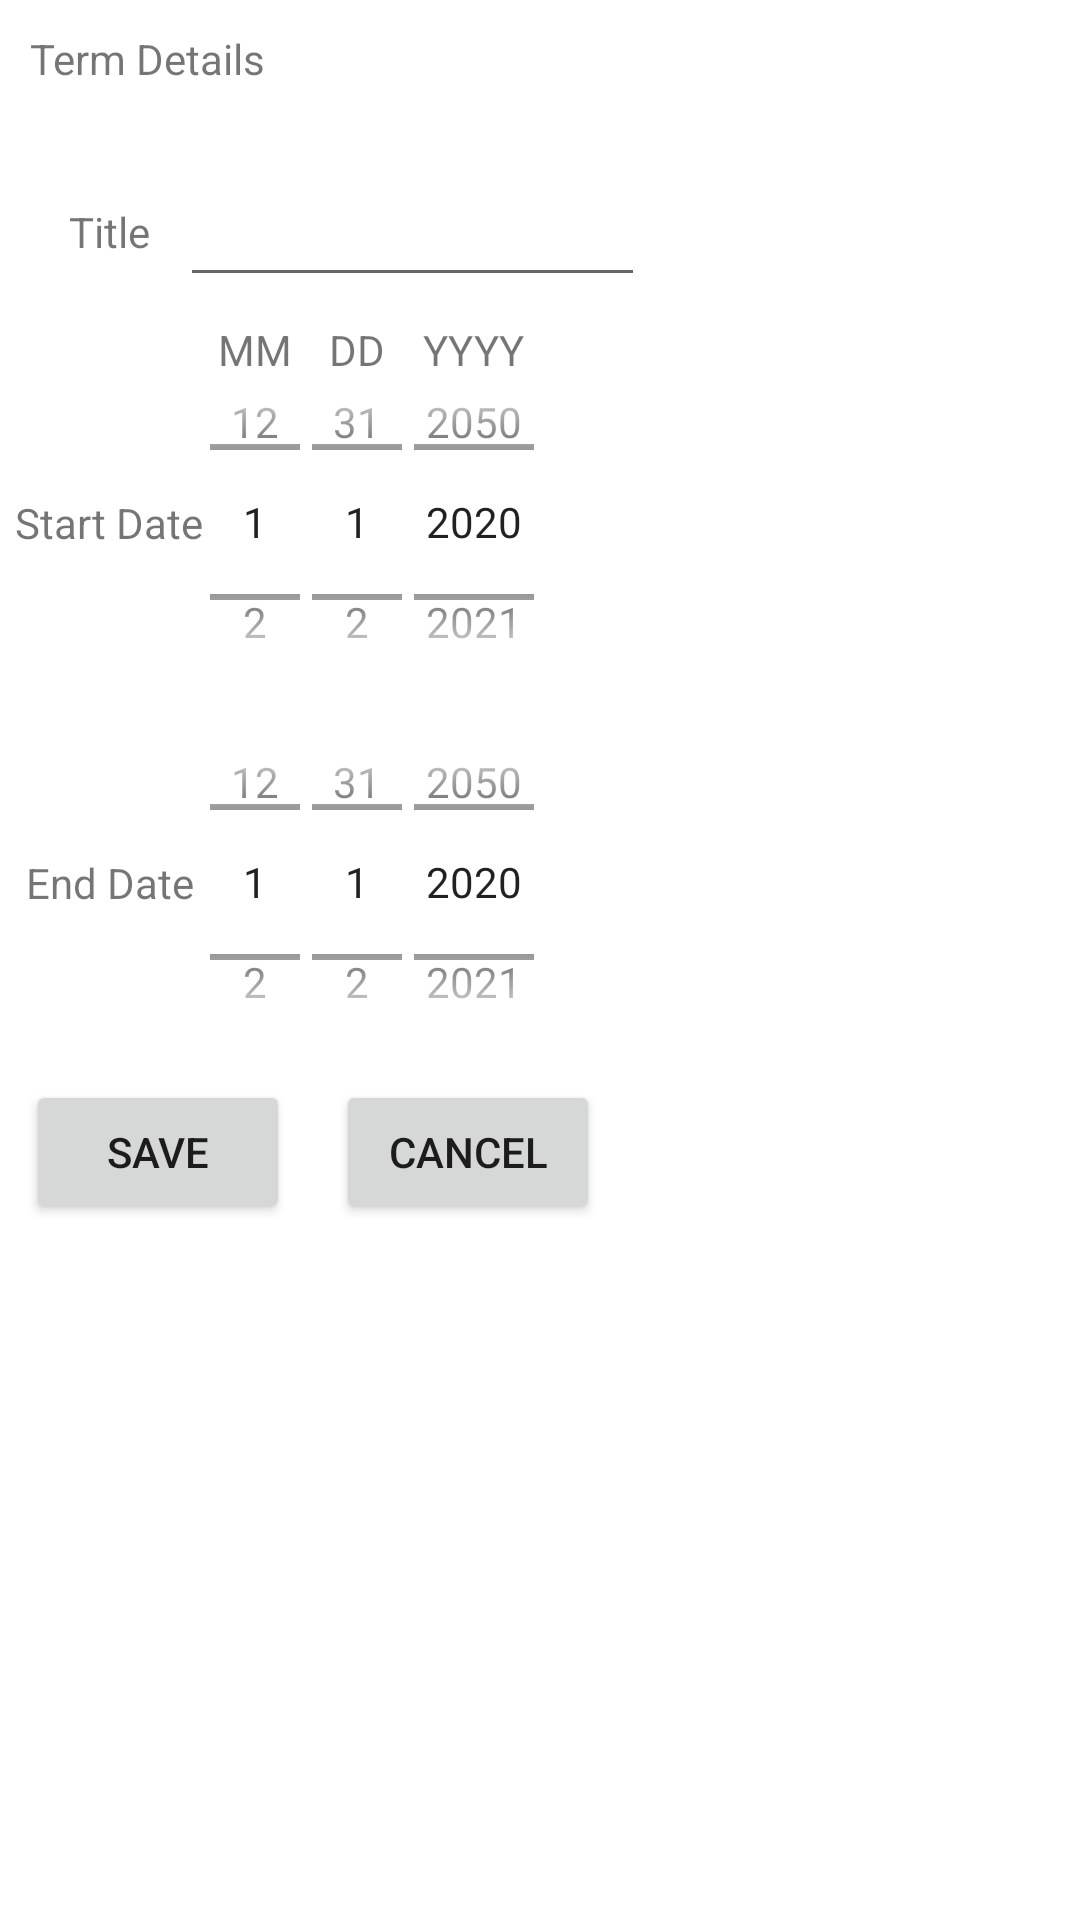

This screen was rendered from an Android layout file. Write that file and the resources it references.
<!-- AndroidManifest.xml: application theme Theme.MyEDU -->
<!-- res/layout/fragment_add_term.xml -->
<?xml version="1.0" encoding="utf-8"?>

<FrameLayout xmlns:android="http://schemas.android.com/apk/res/android"
    xmlns:tools="http://schemas.android.com/tools"
    android:layout_width="match_parent"
    android:layout_height="match_parent"
    xmlns:app="http://schemas.android.com/apk/res-auto"
    tools:context=".AddTermView">

    <ScrollView
        android:layout_width="match_parent"
        android:layout_height="match_parent">

        <androidx.constraintlayout.widget.ConstraintLayout
            android:layout_width="match_parent"
            android:layout_height="wrap_content">

            <Button
                android:id="@+id/addTermSaveButton"
                android:layout_width="wrap_content"
                android:layout_height="wrap_content"
                android:layout_marginTop="16dp"
                android:onClick="onTermSaveButtonClick"
                android:text="@string/save"
                app:layout_constraintStart_toStartOf="@+id/endDateLabel"
                app:layout_constraintTop_toBottomOf="@+id/addTermEndMonthPicker" />

            <Button
                android:id="@+id/addTermCancelButton"
                android:layout_width="wrap_content"
                android:layout_height="wrap_content"
                android:onClick="onTermCancelButtonClick"
                android:text="@string/cancel"
                app:layout_constraintEnd_toEndOf="@+id/addTermTitleText"
                app:layout_constraintStart_toEndOf="@+id/addTermSaveButton"
                app:layout_constraintTop_toTopOf="@+id/addTermSaveButton" />

            <EditText
                android:id="@+id/addTermTitleText"
                android:layout_width="155dp"
                android:layout_height="44dp"
                android:layout_marginStart="60dp"
                android:layout_marginTop="55dp"
                android:ems="10"
                android:inputType="textPersonName"
                app:layout_constraintStart_toStartOf="parent"
                app:layout_constraintTop_toTopOf="parent" />

            <NumberPicker
                android:id="@+id/addTermEndMonthPicker"
                android:layout_width="30dp"
                android:layout_height="100dp"
                android:layout_marginTop="20dp"
                app:layout_constraintStart_toStartOf="@+id/addTermStartMonthPicker"
                app:layout_constraintTop_toBottomOf="@+id/addTermStartMonthPicker"
                tools:maxValue="12"
                tools:minValue="1" />

            <NumberPicker
                android:id="@+id/addTermEndDayPicker"
                android:layout_width="30dp"
                android:layout_height="100dp"
                android:layout_marginStart="4dp"
                app:layout_constraintStart_toEndOf="@+id/addTermEndMonthPicker"
                app:layout_constraintTop_toTopOf="@+id/addTermEndMonthPicker"
                tools:maxValue="31"
                tools:minValue="1" />

            <NumberPicker
                android:id="@+id/addTermEndYearPicker"
                android:layout_width="40dp"
                android:layout_height="100dp"
                android:layout_marginStart="4dp"
                app:layout_constraintStart_toEndOf="@+id/addTermEndDayPicker"
                app:layout_constraintTop_toTopOf="@+id/addTermEndMonthPicker"
                tools:maxValue="2050"
                tools:minValue="2020" />

            <NumberPicker
                android:id="@+id/addTermStartYearPicker"
                android:layout_width="40dp"
                android:layout_height="100dp"
                android:layout_marginStart="4dp"
                app:layout_constraintStart_toEndOf="@+id/addTermStartDayPicker"
                app:layout_constraintTop_toTopOf="@+id/addTermStartDayPicker"
                tools:maxValue="2050"
                tools:minValue="2020" />

            <NumberPicker
                android:id="@+id/addTermStartDayPicker"
                android:layout_width="30dp"
                android:layout_height="100dp"
                android:layout_marginStart="4dp"
                app:layout_constraintStart_toEndOf="@+id/addTermStartMonthPicker"
                app:layout_constraintTop_toTopOf="@+id/addTermStartMonthPicker"
                tools:maxValue="31"
                tools:minValue="1" />

            <NumberPicker
                android:id="@+id/addTermStartMonthPicker"
                android:layout_width="30dp"
                android:layout_height="100dp"
                android:layout_marginStart="10dp"
                android:layout_marginTop="25dp"
                app:layout_constraintStart_toStartOf="@+id/addTermTitleText"
                app:layout_constraintTop_toBottomOf="@+id/addTermTitleText"
                tools:maxValue="12"
                tools:minValue="1" />

            <TextView
                android:id="@+id/endDateLabel"
                android:layout_width="wrap_content"
                android:layout_height="wrap_content"
                android:text="@string/endDateLabel"
                app:layout_constraintBottom_toBottomOf="@+id/addTermEndMonthPicker"
                app:layout_constraintEnd_toEndOf="@+id/startDateLabel"
                app:layout_constraintStart_toStartOf="@+id/startDateLabel"
                app:layout_constraintTop_toTopOf="@+id/addTermEndMonthPicker" />

            <TextView
                android:id="@+id/nameLabel"
                android:layout_width="wrap_content"
                android:layout_height="wrap_content"
                android:layout_marginEnd="10dp"
                android:text="@string/termTitleLabel"
                app:layout_constraintBottom_toBottomOf="@+id/addTermTitleText"
                app:layout_constraintEnd_toStartOf="@+id/addTermTitleText"
                app:layout_constraintTop_toTopOf="@+id/addTermTitleText" />

            <TextView
                android:id="@+id/startDateLabel"
                android:layout_width="wrap_content"
                android:layout_height="wrap_content"
                android:text="@string/startDateLabel"
                app:layout_constraintBottom_toBottomOf="@+id/addTermStartMonthPicker"
                app:layout_constraintEnd_toEndOf="@+id/nameLabel"
                app:layout_constraintStart_toStartOf="@+id/nameLabel"
                app:layout_constraintTop_toTopOf="@+id/addTermStartMonthPicker" />

            <TextView
                android:id="@+id/monthLabel"
                android:layout_width="wrap_content"
                android:layout_height="wrap_content"
                android:layout_marginTop="10dp"
                android:text="@string/monthLabelAbrev"
                app:layout_constraintBottom_toTopOf="@+id/addTermStartMonthPicker"
                app:layout_constraintEnd_toEndOf="@+id/addTermStartMonthPicker"
                app:layout_constraintStart_toStartOf="@+id/addTermStartMonthPicker"
                app:layout_constraintTop_toBottomOf="@+id/addTermTitleText" />

            <TextView
                android:id="@+id/dayLabel"
                android:layout_width="wrap_content"
                android:layout_height="wrap_content"
                android:text="@string/dayLabelAbrev"
                app:layout_constraintEnd_toEndOf="@+id/addTermStartDayPicker"
                app:layout_constraintStart_toStartOf="@+id/addTermStartDayPicker"
                app:layout_constraintTop_toTopOf="@+id/monthLabel" />

            <TextView
                android:id="@+id/yearLabel"
                android:layout_width="wrap_content"
                android:layout_height="wrap_content"
                android:text="@string/yearLabelAbrev"
                app:layout_constraintEnd_toEndOf="@+id/addTermStartYearPicker"
                app:layout_constraintStart_toStartOf="@+id/addTermStartYearPicker"
                app:layout_constraintTop_toTopOf="@+id/dayLabel" />

            <TextView
                android:id="@+id/addTermFragTitle"
                android:layout_width="wrap_content"
                android:layout_height="wrap_content"
                android:layout_marginStart="10dp"
                android:layout_marginTop="10dp"
                android:text="@string/addTermFragmentTitle"
                app:layout_constraintStart_toStartOf="parent"
                app:layout_constraintTop_toTopOf="parent" />

        </androidx.constraintlayout.widget.ConstraintLayout>
    </ScrollView>

</FrameLayout>
<!-- resources referenced by this layout -->
<resources>
  <string name="addTermFragmentTitle">Term Details</string>
  <string name="cancel">Cancel</string>
  <string name="dayLabelAbrev">DD</string>
  <string name="endDateLabel">End Date</string>
  <string name="monthLabelAbrev">MM</string>
  <string name="save">Save</string>
  <string name="startDateLabel">Start Date</string>
  <string name="termTitleLabel">Title</string>
  <string name="yearLabelAbrev">YYYY</string>
  <style name="Theme.MyEDU" parent="Theme.MaterialComponents.DayNight.DarkActionBar">
          
          <item name="colorPrimary">@color/purple_500</item>
          <item name="colorPrimaryVariant">@color/purple_700</item>
          <item name="colorOnPrimary">@color/white</item>
          
          <item name="colorSecondary">@color/teal_200</item>
          <item name="colorSecondaryVariant">@color/teal_700</item>
          <item name="colorOnSecondary">@color/black</item>
          
          <item name="android:statusBarColor" tools:targetApi="l">?attr/colorPrimaryVariant</item>
          
      </style>
  <!-- not gathered from this repository: default colours our renderer supplied (Android Studio template values) -->
  <color name="purple_500">#FF6200EE</color>
  <color name="purple_700">#FF3700B3</color>
  <color name="teal_200">#FF03DAC5</color>
  <color name="teal_700">#FF018786</color>
  <color name="black">#FF000000</color>
  <color name="white">#FFFFFFFF</color>
</resources>
